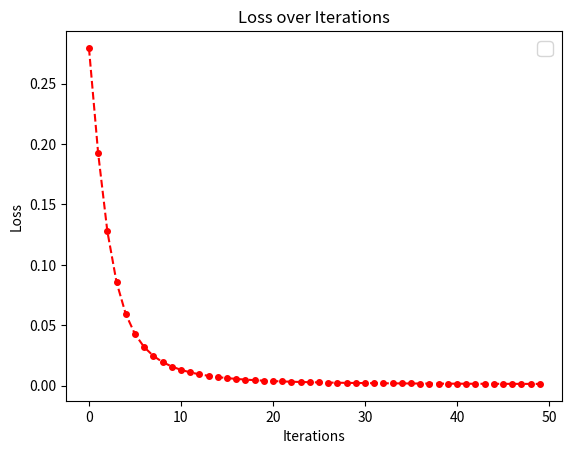

Recreate this plot in Python.
import numpy as np
import matplotlib.pyplot as plt 

# X = (hours studying, hours sleeping), y = score on test
xAll = np.array(([2, 9, 7], [1, 5, 8], [3, 6, 9], [5, 10, 15]), dtype=float) # input data
y = np.array(([5], [10], [15]), dtype=float) # output

# scale units
xAll = xAll/np.amax(xAll, axis=0) # scaling input data
y = y/100 # scaling output data (max test score is 100)

# split data
X = np.split(xAll, [3])[0] # training data
xPredicted = np.split(xAll, [3])[1] # testing data

class Neural_Network(object):
  def __init__(self):
  #parameters
    self.inputSize = 3
    self.outputSize = 1
    self.hiddenSize = 3

  #weights
    self.W1 = np.random.randn(self.inputSize, self.hiddenSize) # (3x2) weight matrix from input to hidden layer
    self.W2 = np.random.randn(self.hiddenSize, self.outputSize) # (3x1) weight matrix from hidden to output layer

  def forward(self, X):
    #forward propagation through our network
    self.z = np.dot(X, self.W1) # dot product of X (input) and first set of 3x2 weights
    self.z2 = self.sigmoid(self.z) # activation function
    self.z3 = np.dot(self.z2, self.W2) # dot product of hidden layer (z2) and second set of 3x1 weights
    o = self.sigmoid(self.z3) # final activation function
    return o

  def sigmoid(self, s):
    # activation function
    return 1/(1+np.exp(-s))

  def sigmoidPrime(self, s):
    #derivative of sigmoid
    return s * (1 - s)

  def backward(self, X, y, o):
    # backward propagate through the network
    self.o_error = y - o # error in output
    self.o_delta = self.o_error*self.sigmoidPrime(o) # applying derivative of sigmoid to error

    self.z2_error = self.o_delta.dot(self.W2.T) # z2 error: how much our hidden layer weights contributed to output error
    self.z2_delta = self.z2_error*self.sigmoidPrime(self.z2) # applying derivative of sigmoid to z2 error

    self.W1 += X.T.dot(self.z2_delta) # adjusting first set (input --> hidden) weights
    self.W2 += self.z2.T.dot(self.o_delta) # adjusting second set (hidden --> output) weights

  def train(self, X, y):
    o = self.forward(X)
    self.backward(X, y, o)

  def saveWeights(self):
    np.savetxt("w1.txt", self.W1, fmt="%s")
    np.savetxt("w2.txt", self.W2, fmt="%s")

  def predict(self):
    print("Predicted data based on trained weights: ")
    print("Input (scaled): \n" + str(xPredicted))
    print("Output: \n" + str(self.forward(xPredicted)))

x_vec = [] # array to store iteration count
y_data = [] # array to store loss values
plt.show()
NN = Neural_Network()


for i in range(50): # trains the NN 1,000 times
  print("# " + str(i) + "\n")
  print("Input (scaled): \n" + str(X))
  print("Actual Output: \n" + str(y))
  print("Predicted Output: \n" + str(NN.forward(X)))
  loss = str(np.mean(np.square(y - NN.forward(X))))
  accuracy = 100 - float(loss)
  print("Loss: \n" +  loss ) # mean sum squared loss
  print("\n")
  
  x_vec.append(i)
  y_data.append(np.round(float(loss), 6))
  plt.cla()
  plt.title("Loss over Iterations")
  plt.xlabel("Iterations")
  plt.ylabel("Loss")
  plt.legend(['Erro'], fontsize=14)
  plt.plot(x_vec, y_data, linestyle='--', marker='o', color = 'red', markersize = 4)
  plt.pause(.001)
  NN.train(X, y)
  
NN.saveWeights()
NN.predict()
